Run: headless pygame with SDL's dummy video driver; simulated clock (each Clock.tick advances the game by its frame time, no real sleeping); random seed 0; keys injected as events and as key.get_pressed() state; mouse plan: one left click at the window centre at the start of phase 2, then a move to the lower-right quarter at the start of phase 3.
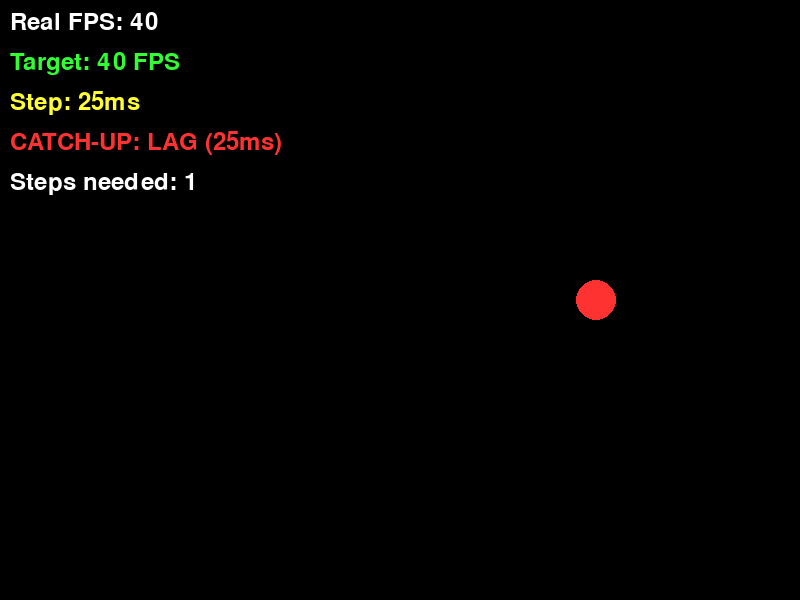
Frame 1 of 4 · flips 1–60 · no input
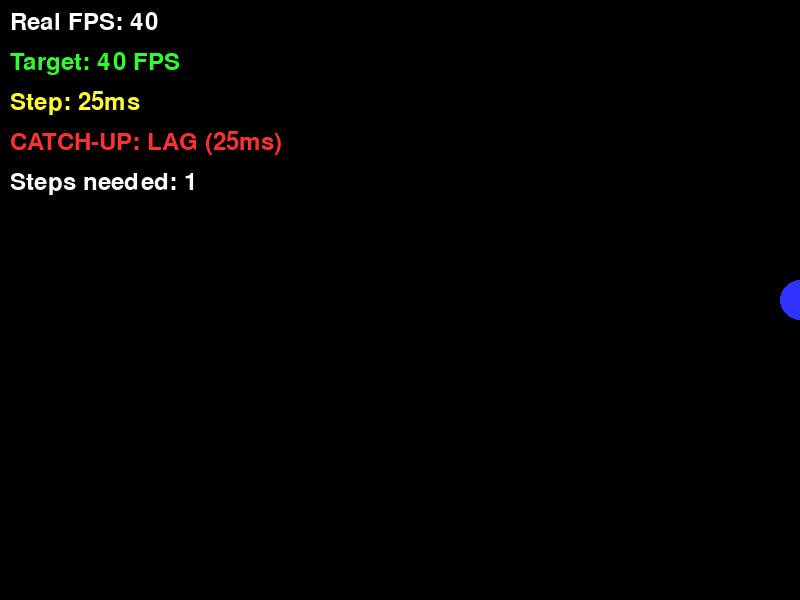
Frame 2 of 4 · flips 61–180 · clicked the window centre · tapped SPACE, RETURN · held RIGHT (→), D
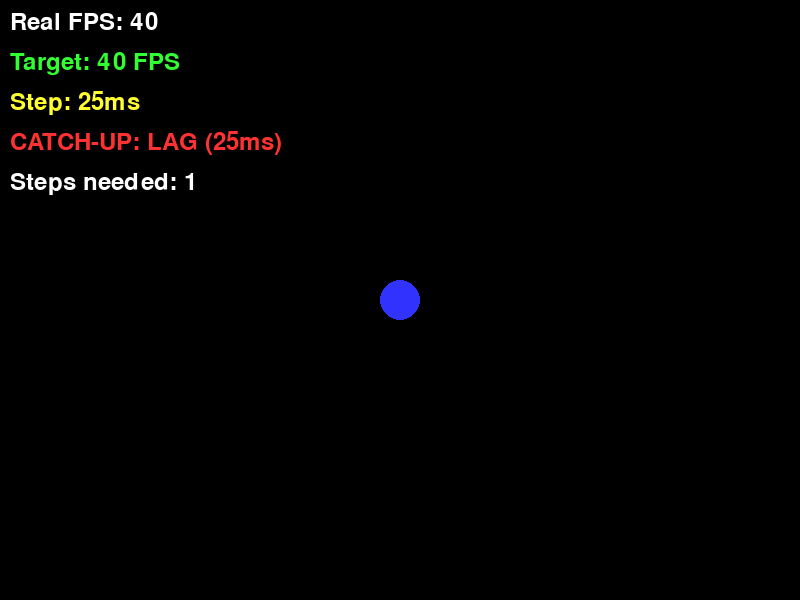
Frame 3 of 4 · flips 181–300 · moved the mouse to the lower-right quarter · held DOWN (↓), S
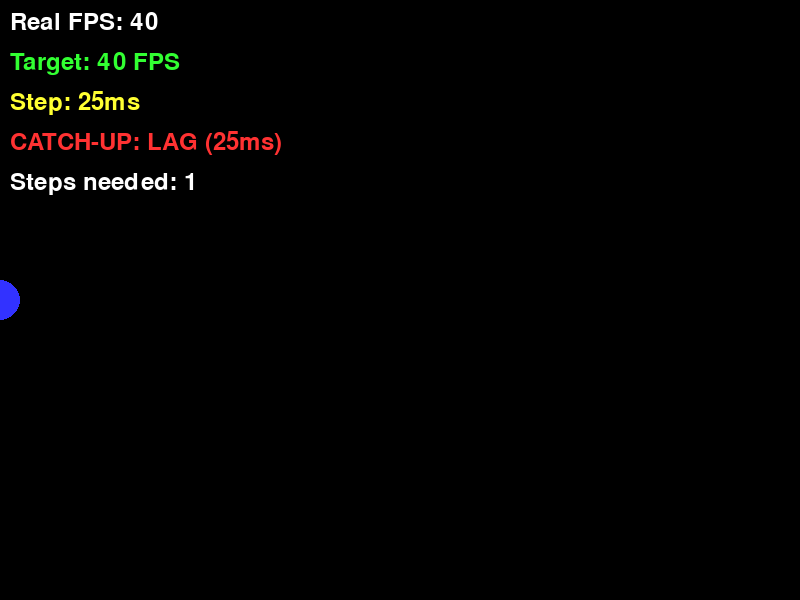
Frame 4 of 4 · flips 301–420 · held LEFT (←), A, UP (↑), W

The pygame program that drew these frames:

import pygame
import sys
import time

# ==========================================
# ЗАГЛУШКА
# import my_cpp_engine as cpp_engine
# ==========================================

class FakeCppEngine:
    def __init__(self):
        # Типа данные внутри C++
        self.ball_x = 400.0
        self.ball_y = 300.0
        self.velocity_x = 2.0
        self.ball_radius = 20
        self.color_type = 1 # 1 - красный, 2 - синий
        self.current_step = 0

    # Метод update(), делает указанное количество шагов за раз (БЕЗ FOR!)
    def update(self, steps_count):
        # Фиксированный шаг = предсказуемая физика
        fixed_step = 1.0 / 60.0  # Шаг = 1/60 секунды игры
        
        # НИКАКОГО FOR! Просто умножаем на количество шагов
        self.ball_x += self.velocity_x * fixed_step * steps_count * 100  # ← * steps_count вместо loop!
        
        # Простая проверка границ (типа физика отскока)
        if self.ball_x > 800 or self.ball_x < 0:
            self.velocity_x *= -1
        
        self.current_step += steps_count

    # Метод, чтобы отдать координаты Питону
    def get_render_data(self):
        # Возвращаем список кортежей: (x, y, radius, type)
        return [(self.ball_x, self.ball_y, self.ball_radius, self.color_type)]

    # Обработка клика (симуляция метода C++)
    def handle_click(self, x, y):
        # Допустим, клик меняет цвет и телепортирует мяч
        self.ball_x = x
        self.ball_y = y
        self.color_type = 2 if self.color_type == 1 else 1

# ==========================================
# КОНЕЦ ЗАГЛУШКИ
# ==========================================

# ==========================================
# НОВЫЙ КОД С ПРАВИЛЬНОЙ СИНХРОНИЗАЦИЕЙ
# ==========================================

# 1. Настройка Pygame
pygame.init()
WIDTH, HEIGHT = 800, 600
screen = pygame.display.set_mode((WIDTH, HEIGHT))
pygame.display.set_caption("My Physics Lab (correct catch-up)")
clock = pygame.time.Clock()

# Шрифт для показа FPS
font = pygame.font.Font(None, 36)

# Цвета
BLACK = (0, 0, 0)
WHITE = (255, 255, 255)
RED = (255, 50, 50)
BLUE = (50, 50, 255)
GREEN = (50, 255, 50)
YELLOW = (255, 255, 50)

# 2. Инициализация движка
engine = FakeCppEngine()

# 3. Переменные для синхронизации
running = True
last_update_time = pygame.time.get_ticks()
frame_count = 0
fps_update_time = pygame.time.get_ticks()
current_fps = 0

# 4. НАСТРОЙКА FPS (можно менять здесь)
TARGET_FPS = 40  # ← ИЗМЕНИТЕ ЭТО ЗНАЧЕНИЕ ДЛЯ ДРУГОГО FPS
MS_PER_STEP = 1000 // TARGET_FPS  # 16ms для 60 FPS, 33ms для 30 FPS и т.д.

# АВТО РАСЧЕТ FPS (ЗАКОММЕНТИРОВАНО)
# TARGET_FPS = clock.get_fps()  # <- Распакуйте если нужен авто-расчет
# MS_PER_STEP = 1000 // int(TARGET_FPS) if TARGET_FPS > 0 else 16

# 4. Главный игровой цикл с ПРАВИЛЬНОЙ catch-up синхронизацией
while running:
    # === ОБРАБОТКА СОБЫТИЙ ===
    for event in pygame.event.get():
        if event.type == pygame.QUIT:
            running = False
        elif event.type == pygame.MOUSEBUTTONDOWN:
            x, y = event.pos
            engine.handle_click(x, y)

    # === ПРАВИЛЬНАЯ CATCH-UP СИНХРОНИЗАЦИЯ ===
    current_time = pygame.time.get_ticks()
    time_since_update = current_time - last_update_time
    
    if time_since_update >= MS_PER_STEP:
        # СКОЛЬКО ШАГОВ ПРОПУСТИЛИ?
        steps_needed = int(time_since_update // MS_PER_STEP)
        
        # ПРАВИЛЬНО: ОДИН вызов с параметром!
        engine.update(steps_needed)  # ← БЕЗ FOR!
        
        last_update_time += steps_needed * MS_PER_STEP
        
        # Считаем FPS для информации
        frame_count += 1
        if current_time - fps_update_time >= 1000:  # Каждую секунду
            current_fps = frame_count
            frame_count = 0
            fps_update_time = current_time
            print(f"Real FPS: {current_fps} | Steps: {engine.current_step}")

    # === ОТРИСОВКА ===
    # 1. Очистить экран
    screen.fill(BLACK)

    # 2. Забрать данные у C++
    objects = engine.get_render_data()

    # 3. Нарисовать каждый объект
    for obj in objects:
        px, py, radius, p_type = obj
        color = RED if p_type == 1 else BLUE
        pygame.draw.circle(screen, color, (int(px), int(py)), radius)

    # 4. Показать настройки FPS
    fps_text = font.render(f"Real FPS: {current_fps}", True, WHITE)
    screen.blit(fps_text, (10, 10))
    
    target_text = font.render(f"Target: {TARGET_FPS} FPS", True, GREEN)
    screen.blit(target_text, (10, 50))
    
    ms_text = font.render(f"Step: {MS_PER_STEP}ms", True, YELLOW)
    screen.blit(ms_text, (10, 90))

    # 5. Показать статус синхронизации
    if time_since_update < MS_PER_STEP:
        status_color = GREEN
        status_text = f"CATCH-UP: OK"
        steps_info = f"Total steps: {engine.current_step}"
    else:
        status_color = RED
        status_text = f"CATCH-UP: LAG ({time_since_update}ms)"
        steps_info = f"Steps needed: {int(time_since_update // MS_PER_STEP)}"
    
    status_surface = font.render(status_text, True, status_color)
    screen.blit(status_surface, (10, 130))
    
    steps_surface = font.render(steps_info, True, WHITE)
    screen.blit(steps_surface, (10, 170))

    # 6. Показать кадр
    pygame.display.flip()

    # === ОГРАНИЧЕНИЕ FPS ===
    clock.tick(TARGET_FPS)

pygame.quit()
sys.exit()

# ==========================================
# ПОЯСНЕНИЕ ПРАВИЛЬНОЙ CATCH-UP ЛОГИКИ:
# 
# 1. TARGET_FPS = 60  # ← Меняйте это значение!
# 2. MS_PER_STEP = 1000 // 60 = 16ms
# 3. Если прошло 50ms:
#    - steps_needed = 50 // 16 = 3 шага
#    - ОДИН вызов: engine.update(3)
#    - C++ делает: position += velocity * delta * 3 (БЕЗ FOR!)
# 4. Если прошло 10ms:
#    - steps_needed = 10 // 16 = 0 шагов
#    - Ждем дальше
# 5. Результат: НЕТ overhead от множественных вызовов, физика стабильная
# ==========================================
